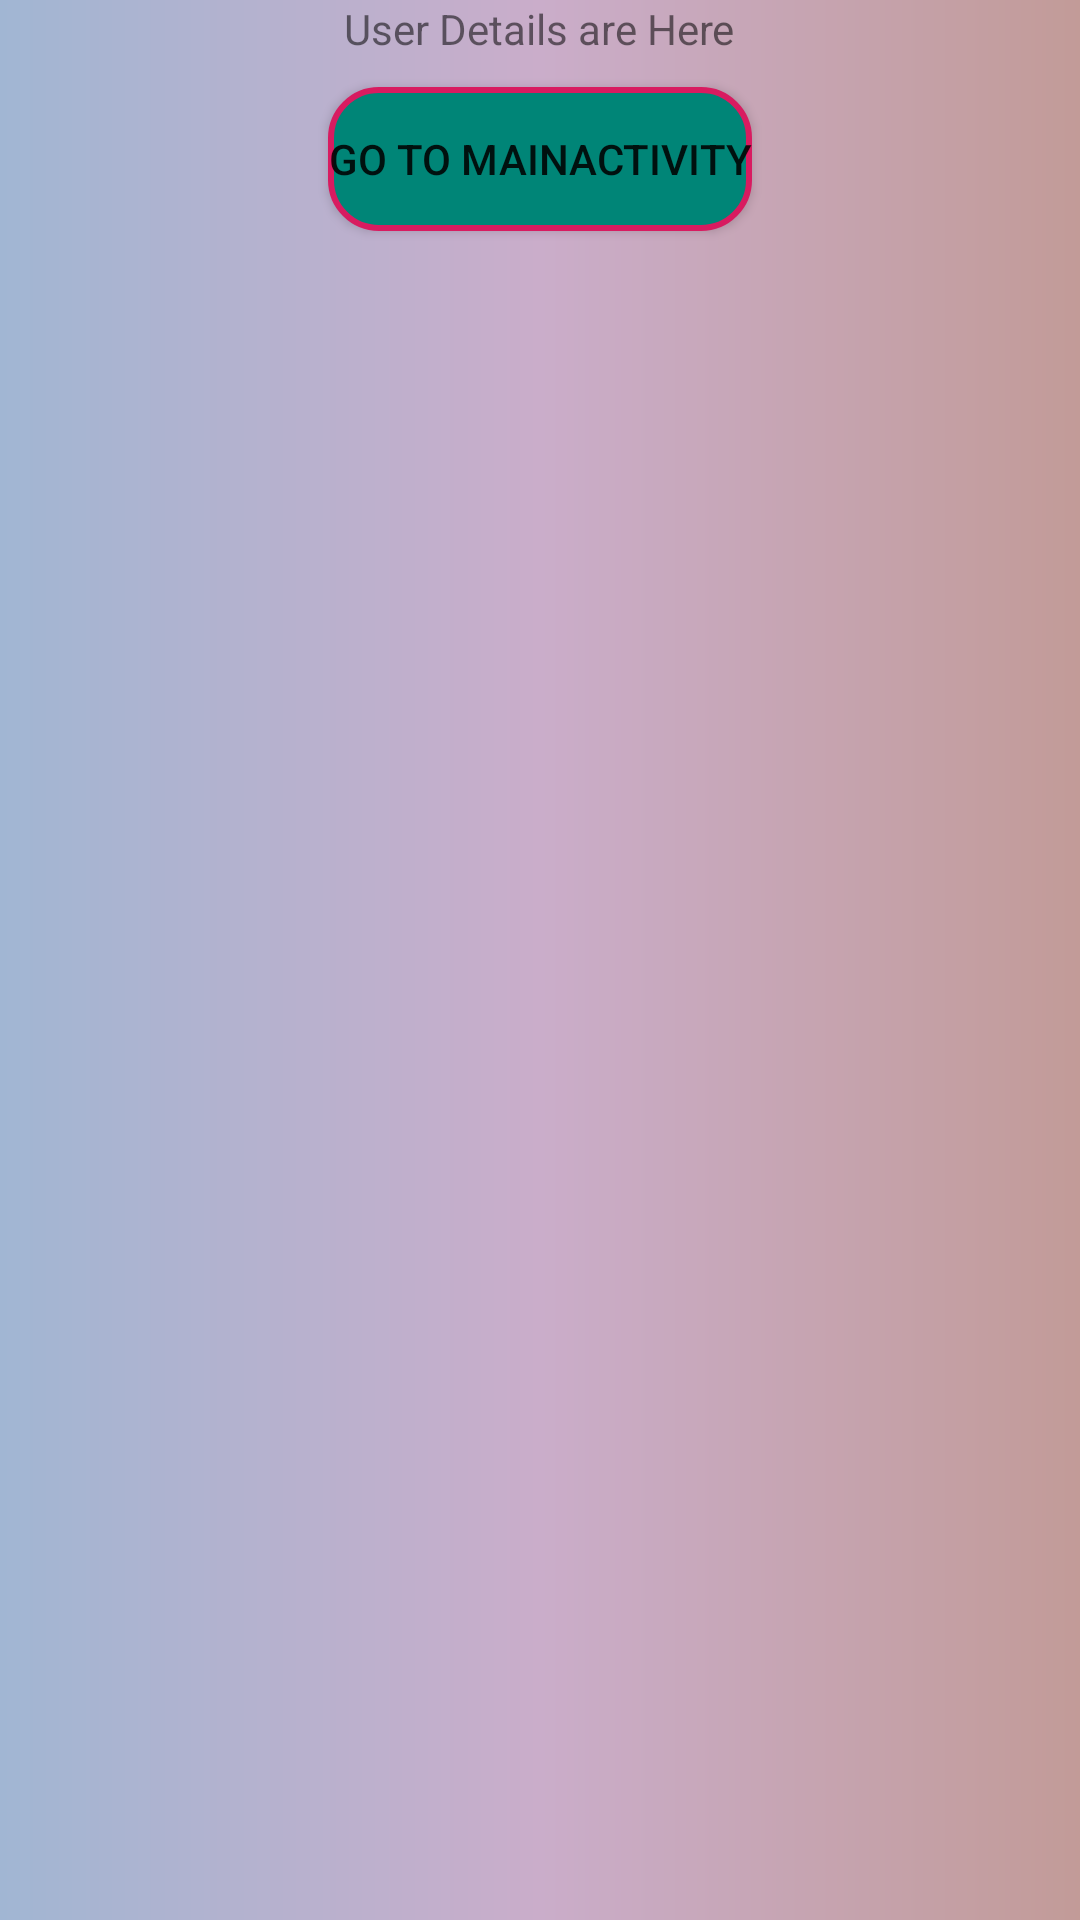

Write the Android layout XML for this screen, with the resource values it uses.
<!-- AndroidManifest.xml: activity theme AppTheme2 -->
<!-- res/layout/activity_details.xml -->
<?xml version="1.0" encoding="utf-8"?>
<LinearLayout xmlns:android="http://schemas.android.com/apk/res/android"
    xmlns:tools="http://schemas.android.com/tools"
    android:layout_width="match_parent"
    android:layout_height="match_parent"
    android:orientation="vertical"
    tools:context=".DetailsActivity"
    android:background="@drawable/gradient">

    <TextView
        android:id="@+id/textView_Deatails"
        android:layout_width="wrap_content"
        android:layout_height="wrap_content"
        android:layout_gravity="center"
        android:text="User Details are Here" />

    <Button
        android:id="@+id/btn_detail"
        android:layout_width="wrap_content"
        android:layout_height="wrap_content"
        android:layout_marginTop="10dp"
        android:layout_gravity="center"
        android:background="@drawable/button_selector"
        android:text="Go to MainActivity"
        android:gravity="center"/>
</LinearLayout>
<!-- resources referenced by this layout -->
<resources>
  <!-- drawable button_selector (drawable) -->
  <?xml version="1.0" encoding="utf-8"?>
  <selector xmlns:android="http://schemas.android.com/apk/res/android">
  
      
      <item android:state_enabled="false">
          <shape android:shape="rectangle">
              <corners android:radius="50dp"/>
              <solid android:color="@android:color/holo_blue_bright"/>
              <stroke android:color="@color/colorPrimaryDark" android:width="2dp"/>
          </shape>
      </item>
  
      
      <item android:state_pressed="false">
          <shape android:shape="rectangle">
              <corners android:radius="16dp"/>
              <solid android:color="@color/colorPrimary"/>
              <stroke android:color="@color/colorAccent" android:width="2dp"/>
          </shape>
      </item>
  
      
      <item android:state_pressed="true">
          <shape android:shape="rectangle">
              <corners android:radius="16dp"/>
              <solid android:color="@android:color/holo_purple"/>
              <stroke android:color="@color/colorPrimaryDark" android:width="2dp"/>
          </shape>
      </item>
  
  </selector>
  <!-- drawable gradient (drawable-v24) -->
  <?xml version="1.0" encoding="utf-8"?>
  
  <shape xmlns:android="http://schemas.android.com/apk/res/android"
      android:shape="rectangle">
      <gradient
          android:startColor="#A1B6D3"
          android:centerColor="#CAADCA"
          android:endColor="#C29B98"
          android:angle="0"/>
      <corners
          android:radius="0dp"/>
  
  </shape>
  <style name="AppTheme2" parent="Theme.AppCompat.Light.DarkActionBar">
          
          <item name="colorPrimary">@color/colorPrimary</item>
          <item name="colorPrimaryDark">@color/colorPrimaryDark</item>
          <item name="colorAccent">@color/colorAccent</item>
      </style>
  <color name="colorPrimaryDark">#00574B</color>
  <color name="colorPrimary">#008577</color>
  <color name="colorAccent">#D81B60</color>
</resources>
